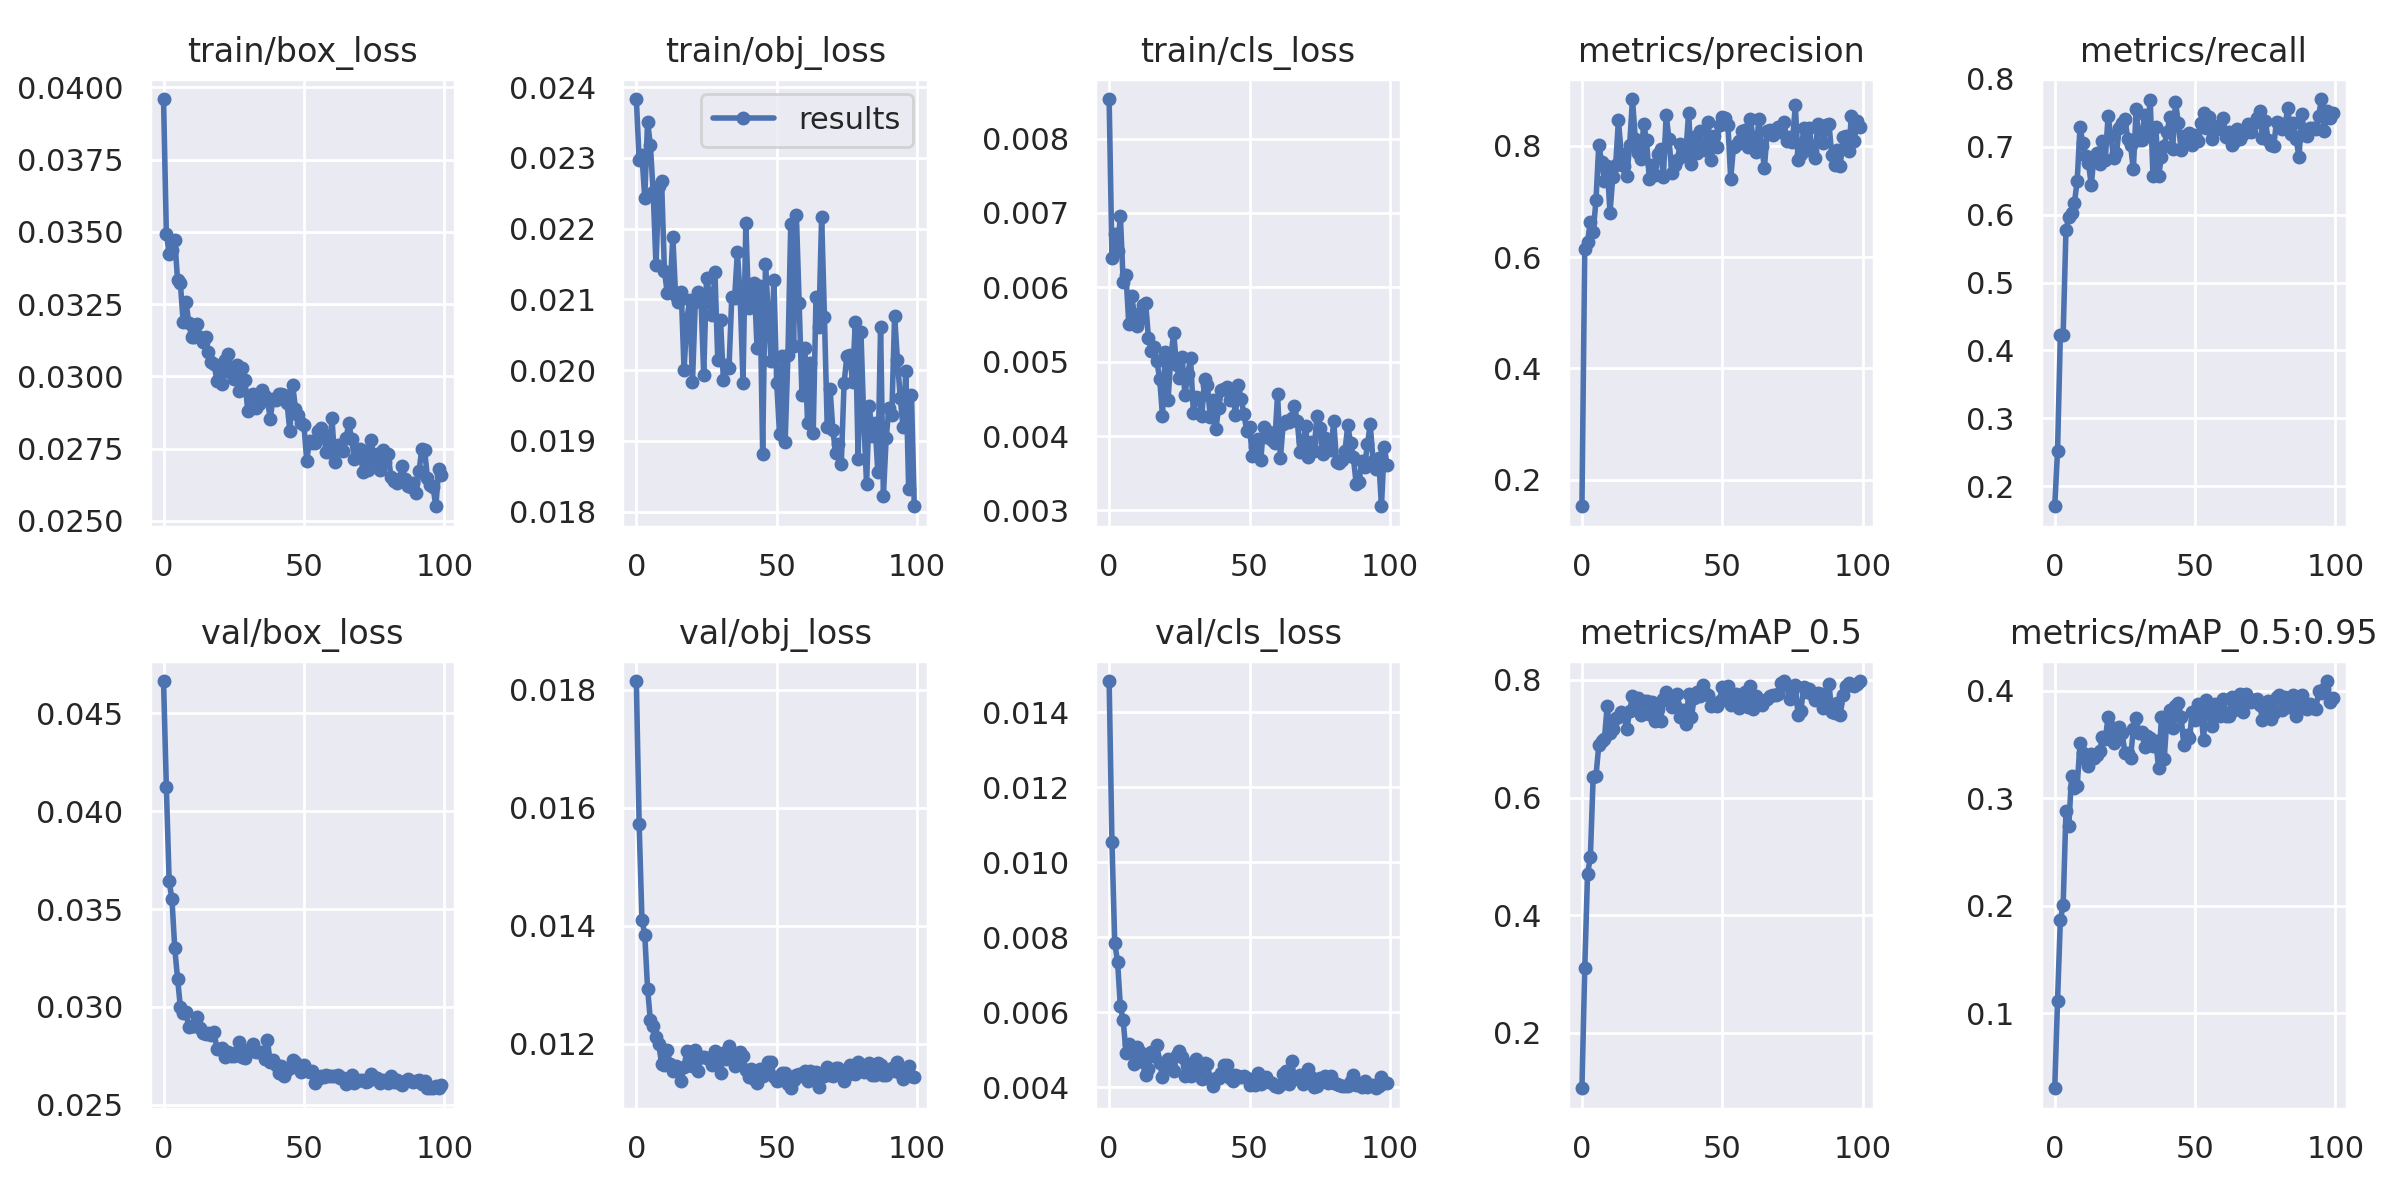

The data file committed next to this chart (first rows):
epoch, train/box_loss, train/obj_loss, train/cls_loss, metrics/precision, metrics/recall, metrics/mAP_0.5, metrics/mAP_0.5:0.95, val/box_loss, val/obj_loss, val/cls_loss, x/lr0, x/lr1, x/lr2, sparsity_rate
0, 0.0396, 0.02383, 0.008531, 0.1528, 0.1706, 0.1061, 0.0303, 0.04666, 0.01815, 0.01483, 1.4e-05, 1.4e-05, 0.04931, 0
1, 0.03494, 0.02297, 0.006399, 0.6144, 0.2523, 0.3095, 0.1119, 0.04123, 0.01572, 0.01054, 2.8994e-05, 2.8994e-05, 0.04858, 0
2, 0.03424, 0.02304, 0.006715, 0.6274, 0.4227, 0.4703, 0.1869, 0.03643, 0.0141, 0.007843, 4.3962e-05, 4.3962e-05, 0.04784, 0
3, 0.03437, 0.02244, 0.006491, 0.6623, 0.4234, 0.4982, 0.2007, 0.0355, 0.01385, 0.007351, 5.8885e-05, 5.8885e-05, 0.04711, 0
4, 0.03474, 0.02351, 0.006965, 0.6441, 0.5771, 0.6349, 0.2883, 0.03299, 0.01293, 0.006153, 7.3743e-05, 7.3743e-05, 0.04637, 0
5, 0.03333, 0.02318, 0.006075, 0.7014, 0.5967, 0.6365, 0.2745, 0.03144, 0.0124, 0.005788, 8.8518e-05, 8.8518e-05, 0.04564, 0
6, 0.03322, 0.02251, 0.006168, 0.8008, 0.6022, 0.6888, 0.3209, 0.02998, 0.01229, 0.00491, 0.0001032, 0.0001032, 0.0449, 0
7, 0.03187, 0.02148, 0.005506, 0.7712, 0.617, 0.6954, 0.3097, 0.02969, 0.01212, 0.005144, 0.0001177, 0.0001177, 0.04417, 0
8, 0.03259, 0.02261, 0.005878, 0.7369, 0.65, 0.6987, 0.3117, 0.02972, 0.01199, 0.004952, 0.0001321, 0.0001321, 0.04343, 0
9, 0.03185, 0.02267, 0.005641, 0.7636, 0.7293, 0.7562, 0.3514, 0.02895, 0.01165, 0.004623, 0.0001464, 0.0001464, 0.0427, 0
10, 0.03137, 0.02141, 0.005483, 0.6793, 0.7049, 0.7091, 0.3421, 0.02903, 0.01163, 0.00508, 0.0001605, 0.0001605, 0.04196, 0
11, 0.03136, 0.02109, 0.005573, 0.7442, 0.686, 0.7157, 0.3354, 0.02902, 0.01188, 0.004944, 0.0001743, 0.0001743, 0.04122, 0
12, 0.0318, 0.02114, 0.005766, 0.7646, 0.6764, 0.7349, 0.3306, 0.02947, 0.01166, 0.00468, 0.000188, 0.000188, 0.04049, 0
13, 0.03136, 0.02188, 0.005788, 0.8455, 0.6436, 0.7363, 0.3417, 0.02894, 0.01154, 0.004314, 0.0002014, 0.0002014, 0.03975, 0
14, 0.0312, 0.02105, 0.005324, 0.7846, 0.6855, 0.7455, 0.3379, 0.02867, 0.01163, 0.004487, 0.0002146, 0.0002146, 0.03902, 0
15, 0.03137, 0.02096, 0.00515, 0.7639, 0.6904, 0.7381, 0.3401, 0.02859, 0.01157, 0.004925, 0.0002275, 0.0002275, 0.03828, 0
16, 0.03086, 0.02111, 0.005198, 0.7454, 0.6751, 0.7166, 0.344, 0.02866, 0.01137, 0.004824, 0.0002402, 0.0002402, 0.03754, 0
17, 0.03052, 0.02, 0.005004, 0.801, 0.7078, 0.7464, 0.3575, 0.02854, 0.01161, 0.005117, 0.0002525, 0.0002525, 0.0368, 0
18, 0.03045, 0.02073, 0.004768, 0.8835, 0.6811, 0.7724, 0.3553, 0.02871, 0.01187, 0.004655, 0.0002646, 0.0002646, 0.03606, 0
19, 0.02985, 0.02099, 0.004276, 0.8123, 0.745, 0.756, 0.3754, 0.02787, 0.01166, 0.004268, 0.0002763, 0.0002763, 0.03533, 0
20, 0.03035, 0.01983, 0.005133, 0.7872, 0.7152, 0.7694, 0.3665, 0.02784, 0.01163, 0.004644, 0.0002876, 0.0002876, 0.03459, 0
21, 0.02972, 0.02096, 0.004491, 0.7753, 0.6834, 0.7403, 0.3515, 0.02791, 0.01189, 0.004743, 0.0002986, 0.0002986, 0.03385, 0
22, 0.03056, 0.0211, 0.005079, 0.8386, 0.6909, 0.7644, 0.3566, 0.02743, 0.01153, 0.004536, 0.0003093, 0.0003093, 0.03311, 0
23, 0.03078, 0.02103, 0.005381, 0.8095, 0.7284, 0.7638, 0.3665, 0.02767, 0.01178, 0.004422, 0.0003195, 0.0003195, 0.03237, 0
24, 0.03011, 0.01994, 0.004955, 0.7403, 0.7347, 0.7427, 0.3608, 0.0275, 0.01178, 0.004867, 0.0003294, 0.0003294, 0.03163, 0
25, 0.02992, 0.02131, 0.004776, 0.7657, 0.7415, 0.7622, 0.3426, 0.02749, 0.01175, 0.004961, 0.0003389, 0.0003389, 0.03089, 0
26, 0.03039, 0.02108, 0.005067, 0.7465, 0.7121, 0.7301, 0.3426, 0.02768, 0.01173, 0.004803, 0.0003479, 0.0003479, 0.03015, 0
27, 0.02951, 0.02078, 0.004549, 0.7854, 0.7026, 0.7498, 0.3379, 0.0282, 0.01164, 0.004298, 0.0003566, 0.0003566, 0.02941, 0
28, 0.0303, 0.02139, 0.004836, 0.7944, 0.6669, 0.7298, 0.3644, 0.02743, 0.01187, 0.004608, 0.0003648, 0.0003648, 0.02866, 0
29, 0.02989, 0.02014, 0.005049, 0.7433, 0.7551, 0.7676, 0.3751, 0.0274, 0.01178, 0.004299, 0.0003725, 0.0003725, 0.02792, 0
30, 0.02879, 0.0207, 0.004315, 0.8548, 0.7095, 0.7791, 0.3607, 0.02769, 0.0115, 0.004313, 0.0003798, 0.0003798, 0.02718, 0
31, 0.02935, 0.01987, 0.004521, 0.8119, 0.7094, 0.7633, 0.362, 0.0279, 0.01184, 0.004753, 0.0003867, 0.0003867, 0.02644, 0
32, 0.02939, 0.02008, 0.004509, 0.7505, 0.7469, 0.753, 0.3483, 0.02808, 0.01174, 0.004387, 0.0003931, 0.0003931, 0.02569, 0
33, 0.02891, 0.02003, 0.004267, 0.7654, 0.7192, 0.7566, 0.3582, 0.02768, 0.01196, 0.004212, 0.000399, 0.000399, 0.02495, 0
34, 0.02905, 0.02104, 0.004772, 0.7737, 0.7692, 0.7751, 0.3567, 0.02767, 0.01183, 0.004638, 0.0004045, 0.0004045, 0.02421, 0
35, 0.02953, 0.02102, 0.004687, 0.8032, 0.6566, 0.7374, 0.3487, 0.02772, 0.01161, 0.004604, 0.0004095, 0.0004095, 0.02346, 0
36, 0.02931, 0.02168, 0.004252, 0.7804, 0.7286, 0.7489, 0.3532, 0.02732, 0.01172, 0.004204, 0.000414, 0.000414, 0.02271, 0
37, 0.02919, 0.02103, 0.004482, 0.7859, 0.6576, 0.7243, 0.3283, 0.02829, 0.01185, 0.004041, 0.0004181, 0.0004181, 0.02197, 0
38, 0.02854, 0.01982, 0.004093, 0.8589, 0.6845, 0.7754, 0.3758, 0.02716, 0.01179, 0.004234, 0.0004216, 0.0004216, 0.02122, 0
39, 0.02923, 0.02208, 0.004379, 0.7667, 0.7017, 0.7375, 0.3371, 0.02728, 0.01155, 0.004243, 0.0004247, 0.0004247, 0.02048, 0
40, 0.0292, 0.02088, 0.004618, 0.8153, 0.7211, 0.7693, 0.3755, 0.02703, 0.01143, 0.004365, 0.0004273, 0.0004273, 0.01973, 0
41, 0.02938, 0.02105, 0.004638, 0.7868, 0.744, 0.779, 0.3825, 0.02664, 0.01157, 0.0046, 0.0004295, 0.0004295, 0.01898, 0
42, 0.02938, 0.02123, 0.00466, 0.8253, 0.6961, 0.7733, 0.3657, 0.02697, 0.01139, 0.0046, 0.0004311, 0.0004311, 0.01823, 0
43, 0.02936, 0.02031, 0.004479, 0.7934, 0.7662, 0.7904, 0.3858, 0.02647, 0.01133, 0.004238, 0.0004323, 0.0004323, 0.01748, 0
44, 0.02907, 0.02119, 0.004614, 0.7917, 0.7355, 0.7769, 0.3892, 0.0268, 0.01158, 0.004172, 0.000433, 0.000433, 0.01673, 0
45, 0.0281, 0.01882, 0.004287, 0.8423, 0.6958, 0.7738, 0.3761, 0.02685, 0.01145, 0.004325, 0.0004333, 0.0004333, 0.01598, 0
46, 0.02971, 0.0215, 0.004688, 0.7744, 0.7164, 0.7548, 0.3493, 0.02727, 0.01157, 0.004283, 0.0004331, 0.0004331, 0.01523, 0
47, 0.02888, 0.02079, 0.004501, 0.8174, 0.713, 0.7597, 0.3592, 0.02717, 0.01168, 0.004273, 0.0004324, 0.0004324, 0.01448, 0
48, 0.02866, 0.02012, 0.004302, 0.7967, 0.7201, 0.7554, 0.356, 0.02697, 0.01169, 0.004292, 0.0004313, 0.0004313, 0.01373, 0
49, 0.02837, 0.02127, 0.004073, 0.8376, 0.7026, 0.7647, 0.3807, 0.02669, 0.01143, 0.004242, 0.0004298, 0.0004298, 0.01298, 0
50, 0.02832, 0.01982, 0.004116, 0.8512, 0.7175, 0.788, 0.3734, 0.02703, 0.01136, 0.004066, 0.0004278, 0.0004278, 0.01223, 0
51, 0.02709, 0.0191, 0.003738, 0.8498, 0.7085, 0.7726, 0.3882, 0.0267, 0.01139, 0.004144, 0.0004255, 0.0004255, 0.01148, 0
52, 0.02777, 0.0202, 0.00385, 0.8372, 0.7357, 0.7888, 0.3823, 0.02667, 0.0115, 0.004052, 0.0004227, 0.0004227, 0.01072, 0
53, 0.02771, 0.01898, 0.003954, 0.7407, 0.7498, 0.7575, 0.3546, 0.02672, 0.01151, 0.00437, 0.0004195, 0.0004195, 0.009969, 0
54, 0.02771, 0.02021, 0.003677, 0.7981, 0.7275, 0.7702, 0.392, 0.02609, 0.01132, 0.004087, 0.000416, 0.000416, 0.009216, 0
55, 0.02811, 0.02206, 0.004119, 0.8018, 0.7435, 0.7762, 0.3782, 0.02634, 0.01124, 0.004137, 0.0004121, 0.0004121, 0.008462, 0
56, 0.02822, 0.02034, 0.003988, 0.8087, 0.7118, 0.7513, 0.3678, 0.02645, 0.01139, 0.004258, 0.0004078, 0.0004078, 0.007708, 0
57, 0.02796, 0.0222, 0.004053, 0.8267, 0.724, 0.7579, 0.3882, 0.02642, 0.01146, 0.004141, 0.0004032, 0.0004032, 0.006953, 0
58, 0.02738, 0.02094, 0.003952, 0.8272, 0.7299, 0.7791, 0.38, 0.02652, 0.01149, 0.004116, 0.0003983, 0.0003983, 0.006198, 0
59, 0.02739, 0.01965, 0.003908, 0.7967, 0.7286, 0.753, 0.3764, 0.02648, 0.01145, 0.004029, 0.0003931, 0.0003931, 0.005443, 0
... 40 more rows
